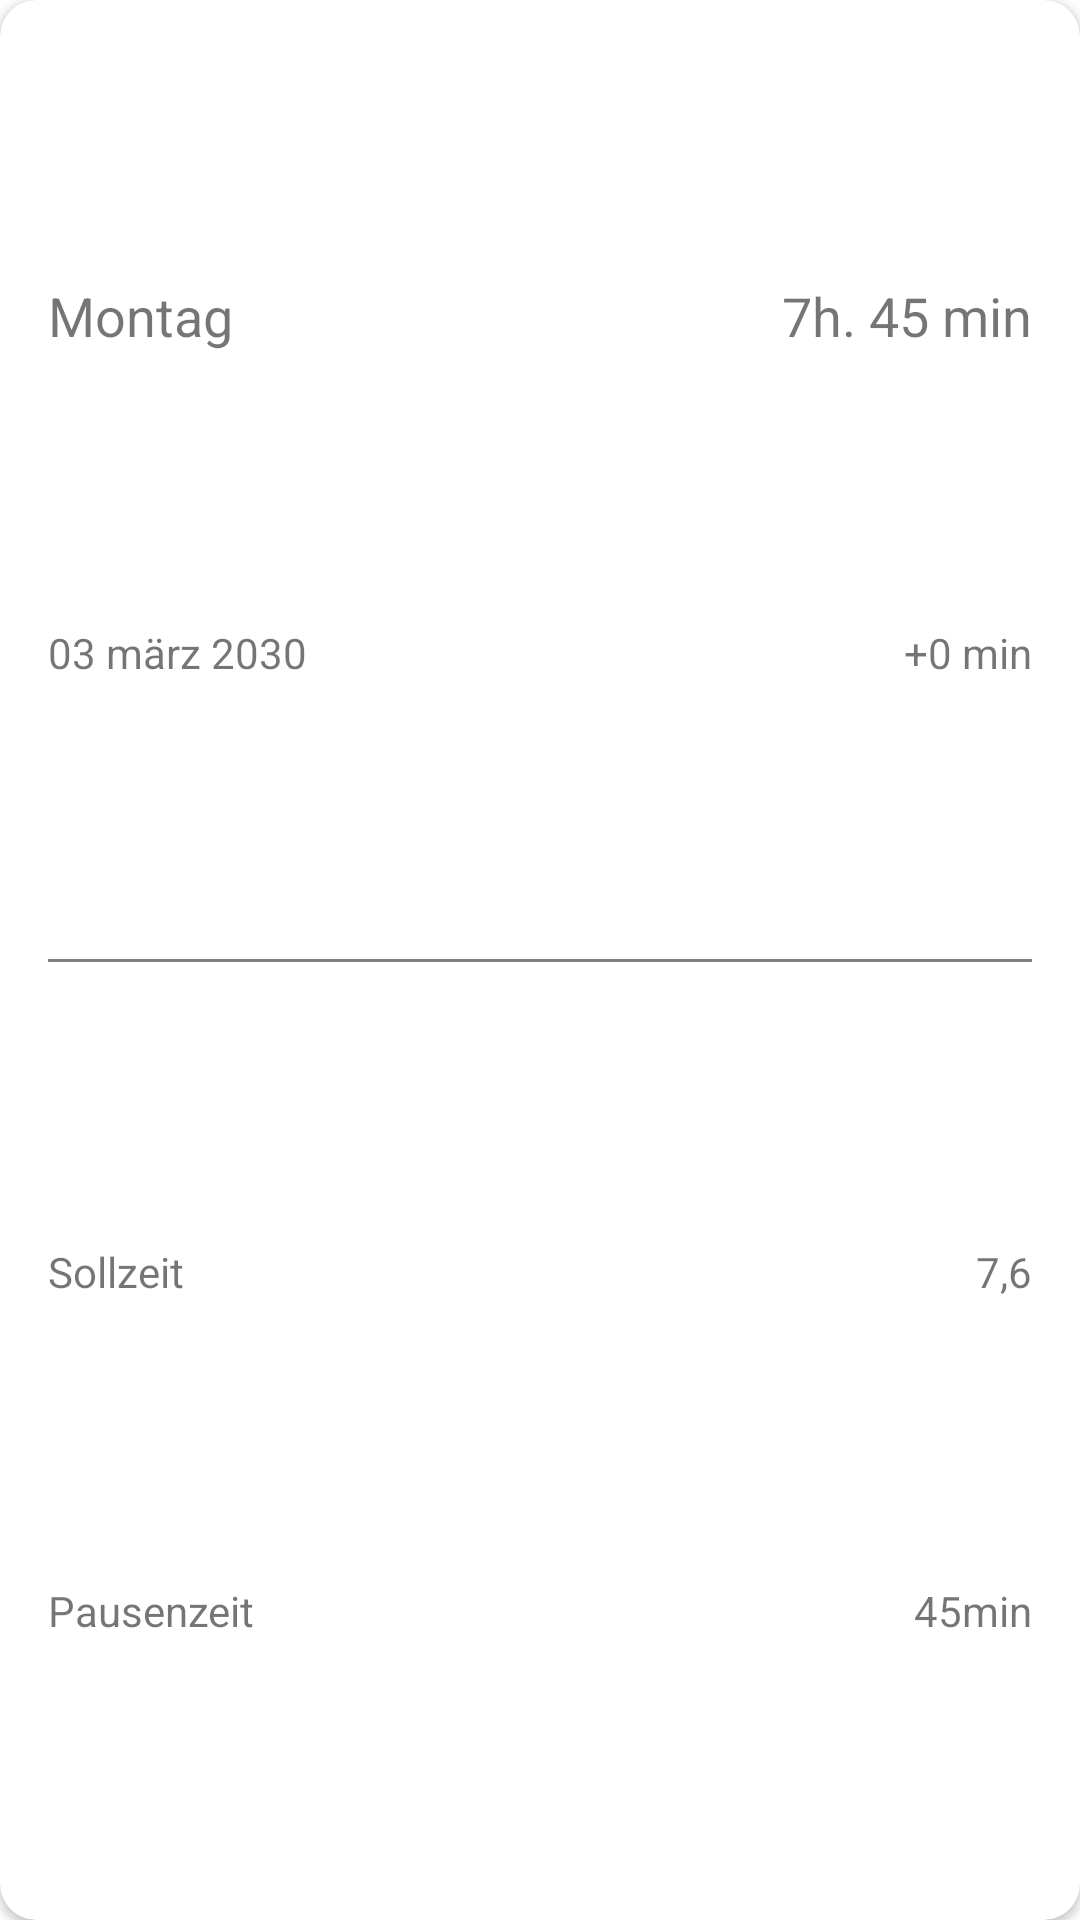

Layout XML and referenced resources for this Android screen:
<!-- AndroidManifest.xml: application theme AppTheme -->
<!-- res/layout/cardview_workday.xml -->
<?xml version="1.0" encoding="utf-8"?>
<androidx.cardview.widget.CardView
    xmlns:android="http://schemas.android.com/apk/res/android"
    xmlns:app="http://schemas.android.com/apk/res-auto"
    xmlns:tools="http://schemas.android.com/tools"
    app:cardCornerRadius="12dp"
    android:backgroundTint="@color/white"
    android:layout_marginHorizontal="16dp"
    android:layout_height="wrap_content"
    android:layout_width="match_parent">

    <androidx.constraintlayout.widget.ConstraintLayout
        android:layout_width="match_parent"
        android:layout_height="match_parent">

        <TextView
            android:id="@+id/day_of_week_long"
            android:layout_width="wrap_content"
            android:layout_height="wrap_content"
            android:layout_marginTop="6dp"
            android:layout_marginBottom="2dp"
            android:layout_marginStart="16dp"
            android:textSize="18sp"
            android:text="Montag"
            app:layout_constraintBottom_toTopOf="@+id/date_full_text"
            app:layout_constraintStart_toStartOf="parent"
            app:layout_constraintTop_toTopOf="parent" />

        <TextView
            android:id="@+id/date_full_text"
            android:layout_width="wrap_content"
            android:layout_height="wrap_content"
            android:layout_marginTop="2dp"
            android:layout_marginBottom="6dp"
            android:layout_marginStart="16dp"
            android:text="03 märz 2030"
            app:layout_constraintBottom_toTopOf="@+id/guidelineCenter"
            app:layout_constraintStart_toStartOf="parent"
            app:layout_constraintTop_toBottomOf="@+id/day_of_week_long" />

        <TextView
            android:id="@+id/day_balance_current"
            android:layout_width="wrap_content"
            android:layout_height="wrap_content"
            android:layout_marginVertical="6dp"
            android:layout_marginEnd="16dp"
            android:text="7h. 45 min"
            android:textSize="18sp"
            app:layout_constraintBaseline_toBaselineOf="@+id/day_of_week_long"
            app:layout_constraintEnd_toEndOf="parent" />

        <TextView
            tools:textColor="@color/green"
            android:id="@+id/day_balance_remaining"
            android:layout_width="wrap_content"
            android:layout_height="wrap_content"
            android:layout_marginVertical="6dp"
            android:layout_marginEnd="16dp"
            android:text="+0 min"
            app:layout_constraintBaseline_toBaselineOf="@+id/date_full_text"
            app:layout_constraintEnd_toEndOf="parent" />

        <androidx.constraintlayout.widget.Guideline
            android:id="@+id/guidelineCenter"
            android:layout_width="match_parent"
            android:layout_height="wrap_content"
            android:orientation="horizontal"
            app:layout_constraintGuide_percent="0.5" />

        <View
            android:id="@+id/view"
            android:layout_width="match_parent"
            android:layout_height="1dp"
            android:layout_marginHorizontal="16dp"
            android:background="#808080"
            app:layout_constraintBottom_toTopOf="@+id/guidelineCenter"
            app:layout_constraintEnd_toEndOf="parent"
            app:layout_constraintStart_toStartOf="parent"
            app:layout_constraintTop_toTopOf="@+id/guidelineCenter" />

        <TextView
            android:id="@+id/base_time_text"
            android:layout_width="wrap_content"
            android:layout_height="wrap_content"
            android:layout_marginBottom="6dp"
            android:layout_marginTop="12dp"
            android:layout_marginStart="16dp"
            android:text="Sollzeit"
            app:layout_constraintBottom_toTopOf="@+id/pause_time_text"
            app:layout_constraintStart_toStartOf="parent"
            app:layout_constraintTop_toBottomOf="@+id/view"
            app:layout_constraintVertical_chainStyle="spread" />

        <TextView
            android:id="@+id/pause_time_text"
            android:layout_width="wrap_content"
            android:layout_height="wrap_content"
            android:layout_marginTop="6dp"
            android:layout_marginStart="16dp"
            android:layout_marginBottom="12dp"
            android:text="Pausenzeit"
            app:layout_constraintBottom_toBottomOf="parent"
            app:layout_constraintStart_toStartOf="parent"
            app:layout_constraintTop_toBottomOf="@+id/base_time_text" />

        <TextView
            android:id="@+id/day_base_time"
            android:layout_width="wrap_content"
            android:layout_height="wrap_content"
            android:layout_marginVertical="6dp"
            android:layout_marginEnd="16dp"
            android:text="7,6"
            app:layout_constraintBaseline_toBaselineOf="@+id/base_time_text"
            app:layout_constraintEnd_toEndOf="parent" />

        <TextView
            android:id="@+id/day_pause_time"
            android:layout_width="wrap_content"
            android:layout_height="wrap_content"
            android:layout_marginVertical="6dp"
            android:layout_marginEnd="16dp"
            android:text="45min"
            app:layout_constraintBaseline_toBaselineOf="@+id/pause_time_text"
            app:layout_constraintEnd_toEndOf="parent" />


    </androidx.constraintlayout.widget.ConstraintLayout>
</androidx.cardview.widget.CardView>
<!-- resources referenced by this layout -->
<resources>
  <color name="green">#4caf50</color>
  <color name="white">#ffffff</color>
  <style name="AppTheme" parent="Theme.MaterialComponents.Light.NoActionBar">
          
          <item name="colorPrimary">@color/colorPrimary</item>
          <item name="colorPrimaryDark">@color/colorPrimaryDark</item>
          <item name="colorAccent">@color/colorAccent</item>
      </style>
  <color name="colorPrimary">#008577</color>
  <color name="colorPrimaryDark">#00574B</color>
  <color name="colorAccent">#D81B60</color>
  
      Primary Material Colors:
</resources>
